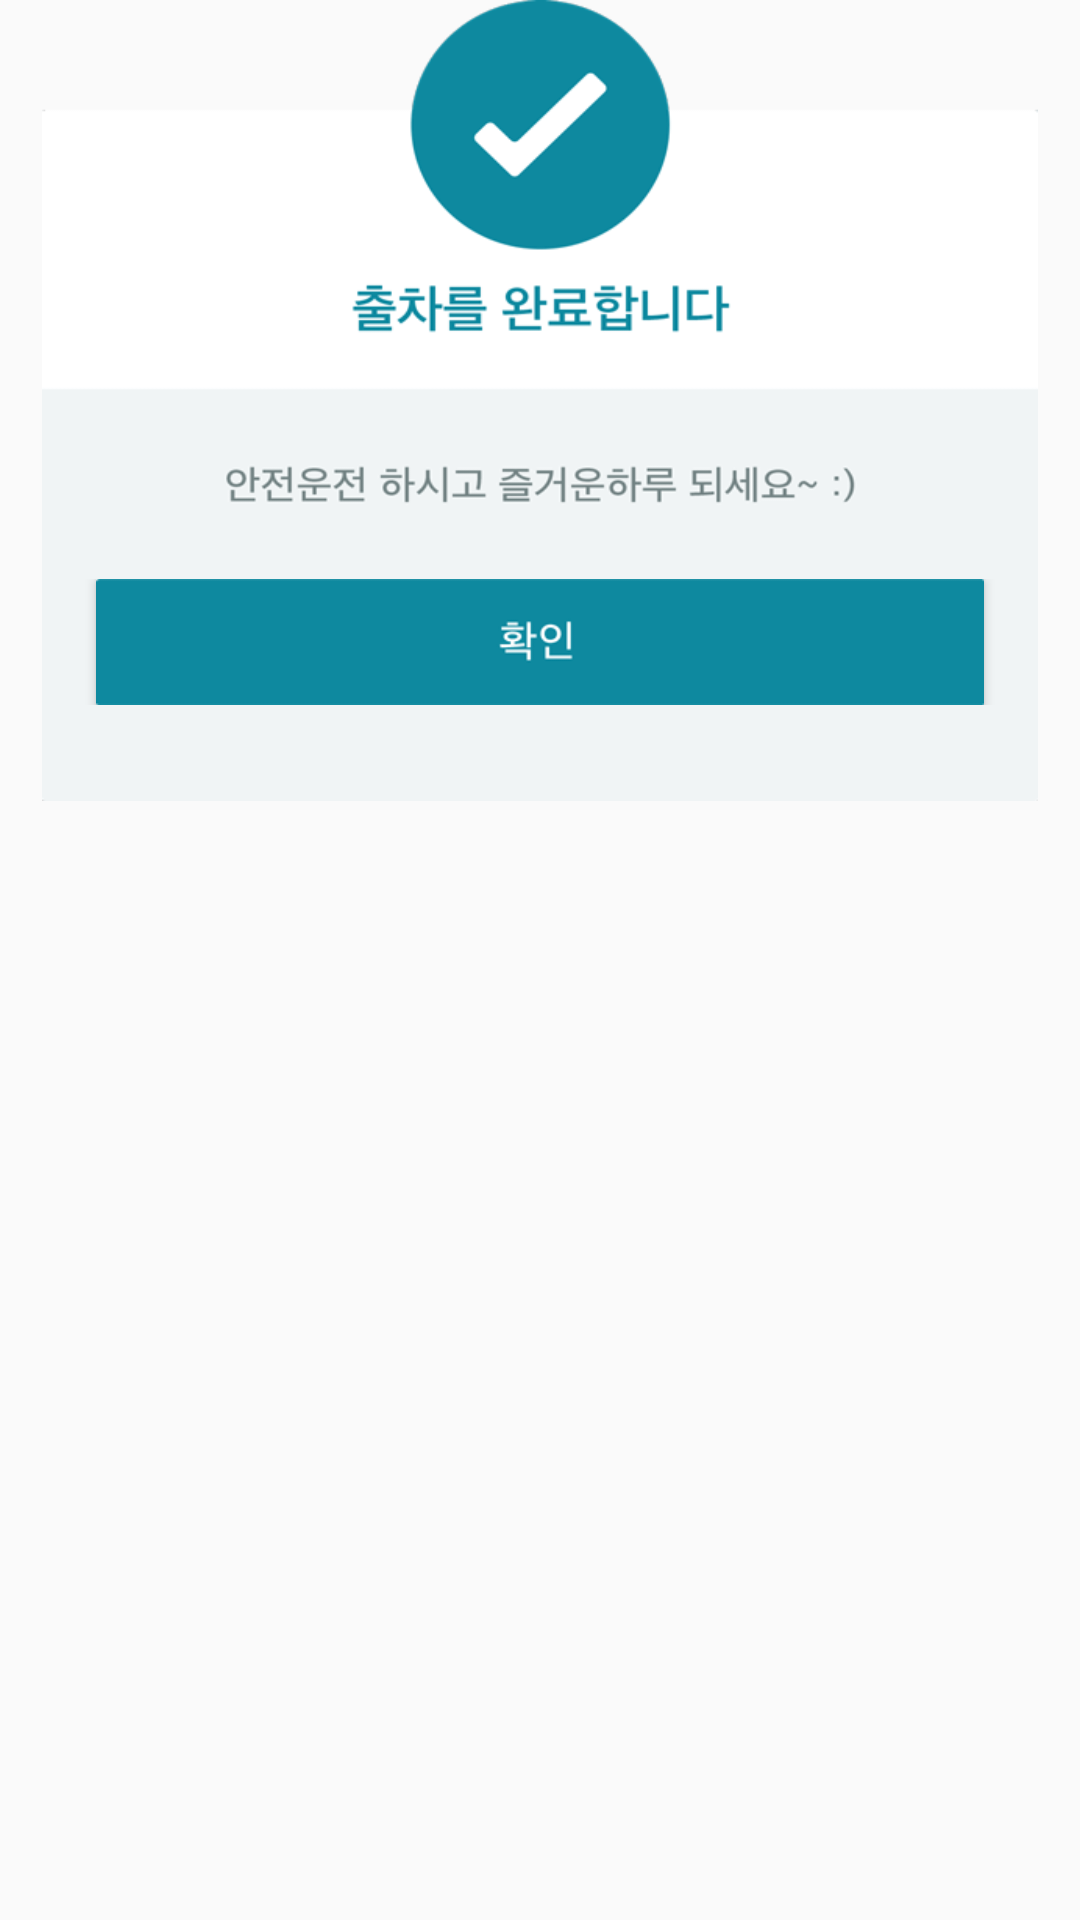

Layout XML and referenced resources for this Android screen:
<!-- AndroidManifest.xml: application theme AppTheme -->
<!-- res/layout/activity_progress_dialog.xml -->
<?xml version="1.0" encoding="utf-8"?>
<LinearLayout xmlns:android="http://schemas.android.com/apk/res/android"
    android:orientation="vertical" android:layout_width="match_parent"
    android:layout_height="match_parent"
    android:background="#00ffffff">
    <LinearLayout
        android:background="@drawable/finish"
        android:layout_gravity="center"
        android:layout_width="332dp"
        android:layout_height="267dp">

        <LinearLayout
            android:layout_marginTop="190dp"
            android:orientation="horizontal"
            android:layout_width="match_parent"
            android:layout_height="wrap_content"
            android:padding="3dp">

            <Button
                android:id="@+id/finish_check"
                android:layout_width="288dp"
                android:layout_height="42dp"
                android:layout_weight="1"
                android:layout_marginLeft="15dp"
                android:layout_marginRight="15dp"
                android:background="@drawable/finish_dialog_check"/>

        </LinearLayout>
    </LinearLayout>
</LinearLayout>
<!-- resources referenced by this layout -->
<resources>
  <!-- drawable finish: png bitmap (drawable, 9379 bytes) -->
  <!-- drawable finish_dialog_check: png bitmap (drawable, 3418 bytes) -->
  <style name="AppTheme" parent="Theme.AppCompat.Light.DarkActionBar">
          <item name="colorPrimary">#273238</item>
          <item name="colorPrimaryDark">#273238</item>
          <item name="android:windowContentOverlay">@null</item>
          <item name="android:statusBarColor">#273238</item>
  
          
      </style>
</resources>
